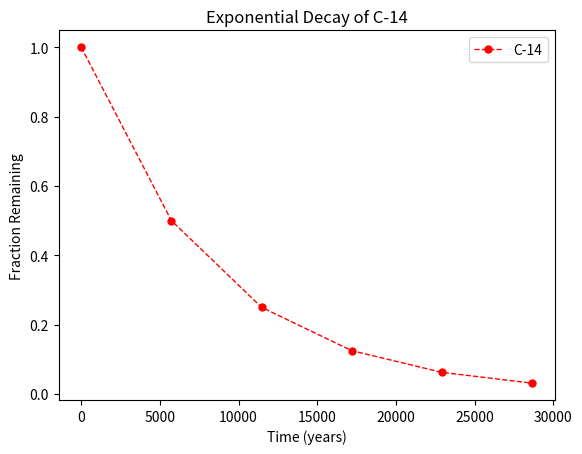

This chart was generated by the following Python code:
#!/usr/bin/env python3
import numpy as np
import matplotlib.pyplot as plt

x = np.arange(0, 28651, 5730)
r = np.log(0.5)
t = 5730
y = np.exp((r / t) * x)

# your code here
plt.xlabel('Time (years)')
plt.ylabel('Fraction Remaining')
plt.title('Exponential Decay of C-14')
plt.plot(x, y, color='red', marker='o', markersize=5, linestyle='dashed', linewidth=1)
plt.legend(['C-14'])
plt.show()
